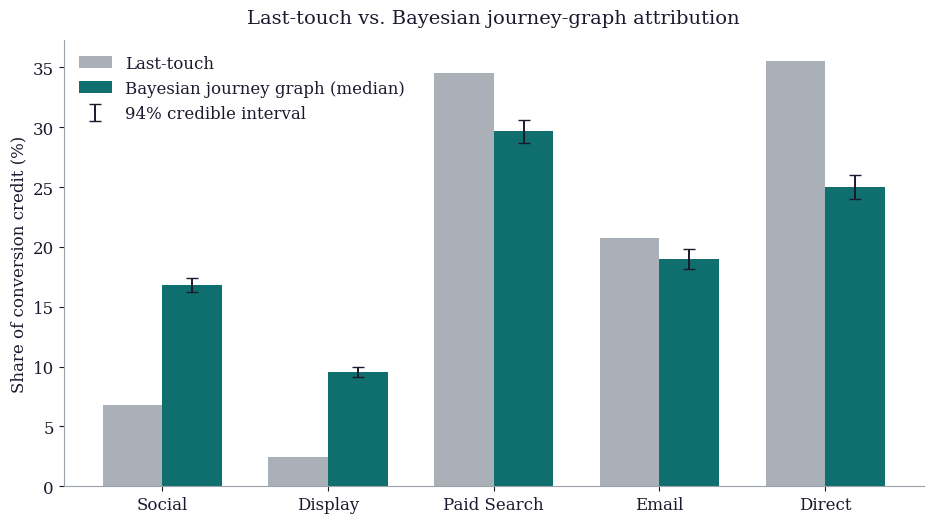
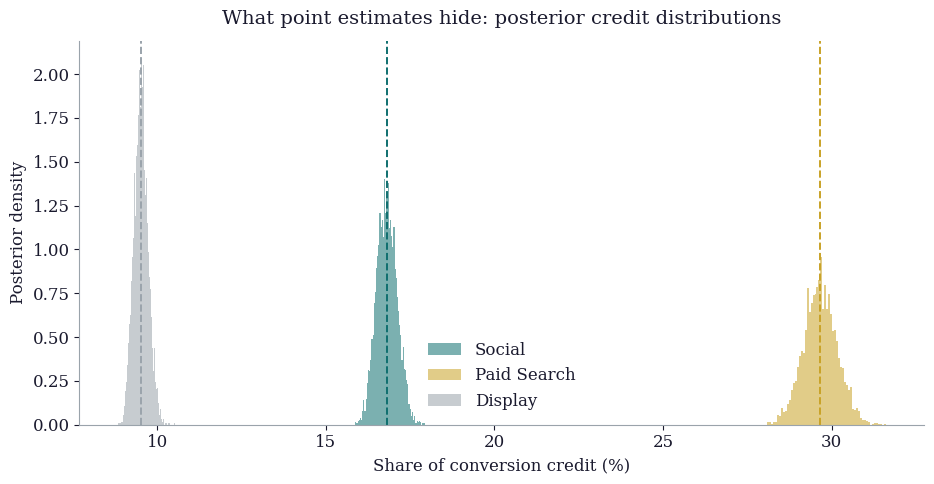

These charts were generated, in order, by the following Python code:
"""
Bayesian journey-graph attribution on synthetic shopper data.

Pipeline:
1. Simulate customer journeys from a ground-truth first-order Markov process
2. Aggregate to transition counts (the only artifact the model needs - no user IDs)
3. Dirichlet-multinomial posterior over the transition matrix
4. Removal-effect attribution with full posterior uncertainty
5. Compare against last-touch; produce charts

Reproducible: seeded. Requires numpy, pandas, matplotlib.
"""

import numpy as np
import pandas as pd
import matplotlib

matplotlib.use("Agg")
import matplotlib.pyplot as plt

rng = np.random.default_rng(42)

# ---------------------------------------------------------------- 1. Simulate
STATES = ["Start", "Social", "Display", "Search", "Email", "Direct", "Conv", "Null"]
S = {s: i for i, s in enumerate(STATES)}
CHANNELS = ["Social", "Display", "Search", "Email", "Direct"]

T_TRUE = np.zeros((8, 8))
T_TRUE[S["Start"], [S["Social"], S["Display"], S["Search"], S["Email"], S["Direct"]]] = [
    0.28, 0.16, 0.26, 0.12, 0.18]
T_TRUE[S["Social"]] = [0, 0.06, 0.08, 0.22, 0.16, 0.10, 0.015, 0.365]
T_TRUE[S["Display"]] = [0, 0.07, 0.05, 0.20, 0.10, 0.12, 0.008, 0.452]
T_TRUE[S["Search"]] = [0, 0.04, 0.05, 0.10, 0.12, 0.14, 0.060, 0.490]
T_TRUE[S["Email"]] = [0, 0.05, 0.04, 0.14, 0.08, 0.16, 0.055, 0.475]
T_TRUE[S["Direct"]] = [0, 0.03, 0.03, 0.08, 0.07, 0.06, 0.080, 0.650]
assert np.allclose(T_TRUE[:6].sum(axis=1), 1.0)

N_JOURNEYS = 25_000
MAX_STEPS = 12

journeys = []
for _ in range(N_JOURNEYS):
    path, state = [], S["Start"]
    for _ in range(MAX_STEPS):
        state = rng.choice(8, p=T_TRUE[state])
        if state in (S["Conv"], S["Null"]):
            break
        path.append(STATES[state])
    else:
        state = S["Null"]  # journeys that never resolve are non-converting
    journeys.append((path, STATES[state]))

n_conv = sum(1 for _, o in journeys if o == "Conv")
print(f"journeys={N_JOURNEYS}  conversions={n_conv}  cvr={n_conv/N_JOURNEYS:.4f}")
print(f"avg path length={np.mean([len(p) for p, _ in journeys]):.2f}")

# ------------------------------------------------- 2. Aggregate (privacy layer)
# Everything downstream uses ONLY this count matrix.
C = np.zeros((8, 8), dtype=int)
for path, outcome in journeys:
    seq = ["Start"] + path + [outcome]
    for a, b in zip(seq[:-1], seq[1:]):
        C[S[a], S[b]] += 1
counts = pd.DataFrame(C, index=STATES, columns=STATES)
counts.to_csv("transition_counts.csv")
print("\ntransition counts:\n", counts.iloc[:6])

# Last-touch attribution for comparison
last_touch = {c: 0 for c in CHANNELS}
for path, outcome in journeys:
    if outcome == "Conv" and path:
        last_touch[path[-1]] += 1
lt_share = {c: v / n_conv for c, v in last_touch.items()}
print("\nlast-touch shares:", {k: round(v, 3) for k, v in lt_share.items()})

# --------------------------------------- 3. Dirichlet posterior over the graph
ALPHA = 1.0  # symmetric prior
N_DRAWS = 4000
TRANSIENT = [S["Start"]] + [S[c] for c in CHANNELS]

def p_conversion(T, removed=None):
    """P(absorb in Conv | Start) for transition matrix T, optionally with a
    channel removed (all inflow to it redirected to Null)."""
    T = T.copy()
    if removed is not None:
        r = S[removed]
        T[:, S["Null"]] += T[:, r]
        T[:, r] = 0.0
    Q = T[np.ix_(TRANSIENT, TRANSIENT)]
    R = T[np.ix_(TRANSIENT, [S["Conv"], S["Null"]])]
    absorb = np.linalg.solve(np.eye(len(TRANSIENT)) - Q, R)
    return absorb[0, 0]  # Start row, Conv column

# posterior draws of removal effects and attribution shares
shares = np.zeros((N_DRAWS, len(CHANNELS)))
removals = np.zeros((N_DRAWS, len(CHANNELS)))
base_ps = np.zeros(N_DRAWS)
for d in range(N_DRAWS):
    T = np.zeros((8, 8))
    for i in TRANSIENT:
        T[i] = rng.dirichlet(C[i] + ALPHA)
    p_full = p_conversion(T)
    base_ps[d] = p_full
    re = np.array([max(0.0, 1 - p_conversion(T, c) / p_full) for c in CHANNELS])
    removals[d] = re
    shares[d] = re / re.sum()

# point estimate from raw MLE matrix
T_MLE = np.zeros((8, 8))
for i in TRANSIENT:
    T_MLE[i] = C[i] / C[i].sum()
p_full_mle = p_conversion(T_MLE)
re_mle = np.array([max(0.0, 1 - p_conversion(T_MLE, c) / p_full_mle) for c in CHANNELS])
share_mle = re_mle / re_mle.sum()

print(f"\nbaseline P(conv) MLE={p_full_mle:.4f}  posterior mean={base_ps.mean():.4f}")

rows = []
for j, c in enumerate(CHANNELS):
    lo, med, hi = np.percentile(shares[:, j], [3, 50, 97])
    rows.append({
        "channel": c,
        "last_touch": lt_share[c],
        "markov_mle": share_mle[j],
        "post_median": med, "ci94_lo": lo, "ci94_hi": hi,
        "removal_effect_med": np.median(removals[:, j]),
        "conv_credit_med": med * n_conv,
    })
res = pd.DataFrame(rows).set_index("channel")
pd.set_option("display.width", 160)
print("\n", res.round(4))
res.to_csv("attribution_results.csv")

# P(Social share > Search share) style statements for the article
for a, b in [("Social", "Search"), ("Email", "Display"), ("Social", "Direct")]:
    p = (shares[:, CHANNELS.index(a)] > shares[:, CHANNELS.index(b)]).mean()
    print(f"P(share_{a} > share_{b}) = {p:.3f}")

# deltas vs last touch
for c in CHANNELS:
    d = res.loc[c, "post_median"] - res.loc[c, "last_touch"]
    print(f"{c}: bayes-median minus last-touch = {d:+.3f}")

# ------------------------------------------------------------------ 4. Charts
INK, ACCENT, MUTED, GOLD = "#1a1a2e", "#0f6f6f", "#9aa3ab", "#c9a227"
plt.rcParams.update({
    "font.family": "DejaVu Serif", "text.color": INK,
    "axes.edgecolor": MUTED, "axes.labelcolor": INK,
    "xtick.color": INK, "ytick.color": INK, "figure.facecolor": "white",
    "axes.facecolor": "white", "font.size": 12})

# fig 2: last-touch vs Bayesian with CI
fig, ax = plt.subplots(figsize=(9.5, 5.4))
x = np.arange(len(CHANNELS))
w = 0.36
ax.bar(x - w / 2, [res.loc[c, "last_touch"] * 100 for c in CHANNELS], w,
       color=MUTED, label="Last-touch", alpha=0.85)
med = [res.loc[c, "post_median"] * 100 for c in CHANNELS]
err_lo = [(res.loc[c, "post_median"] - res.loc[c, "ci94_lo"]) * 100 for c in CHANNELS]
err_hi = [(res.loc[c, "ci94_hi"] - res.loc[c, "post_median"]) * 100 for c in CHANNELS]
ax.bar(x + w / 2, med, w, color=ACCENT, label="Bayesian journey graph (median)")
ax.errorbar(x + w / 2, med, yerr=[err_lo, err_hi], fmt="none",
            ecolor=INK, elinewidth=1.4, capsize=4, label="94% credible interval")
labels = ["Social", "Display", "Paid Search", "Email", "Direct"]
ax.set_xticks(x); ax.set_xticklabels(labels)
ax.set_ylabel("Share of conversion credit (%)")
ax.set_title("Last-touch vs. Bayesian journey-graph attribution", fontsize=14, pad=12)
ax.legend(frameon=False)
ax.spines[["top", "right"]].set_visible(False)
plt.tight_layout()
plt.savefig("fig2_attribution_comparison.png", dpi=160, bbox_inches="tight")

# fig 3: posterior distributions, contrasting channels
fig, ax = plt.subplots(figsize=(9.5, 5))
for c, col in [("Social", ACCENT), ("Search", GOLD), ("Display", MUTED)]:
    samp = shares[:, CHANNELS.index(c)] * 100
    ax.hist(samp, bins=60, density=True, alpha=0.55, color=col,
            label=f"{'Paid Search' if c == 'Search' else c}")
    ax.axvline(np.median(samp), color=col, lw=1.4, ls="--")
ax.set_xlabel("Share of conversion credit (%)")
ax.set_ylabel("Posterior density")
ax.set_title("What point estimates hide: posterior credit distributions", fontsize=14, pad=12)
ax.legend(frameon=False)
ax.spines[["top", "right"]].set_visible(False)
plt.tight_layout()
plt.savefig("fig3_posteriors.png", dpi=160, bbox_inches="tight")

print("\nsaved: fig2_attribution_comparison.png, fig3_posteriors.png, "
      "transition_counts.csv, attribution_results.csv")
print("(fig1 journey graph + fig4 small-N comparison: run small_sample_uncertainty.py)")
